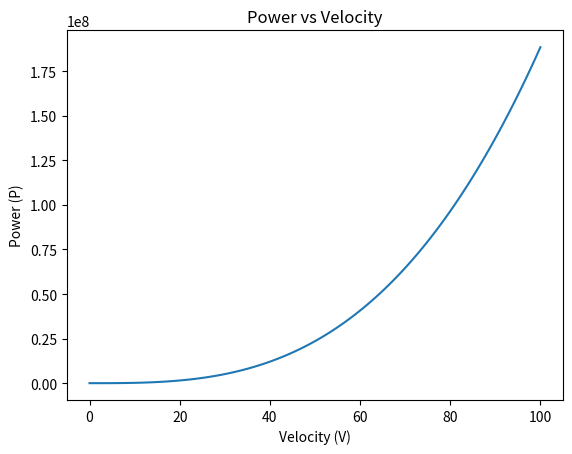

This figure's Python source:
import math
import numpy as np
import matplotlib.pyplot as plt

L = 10
V = 100
roh = 1.2
A = math.pi * L**2

# Calculate the power values based on the given equation
x = np.linspace(0, V, 100)  # Use linspace for a smooth range of values
y = 0.5 * roh * A * x**3

fig, ax = plt.subplots()
ax.plot(x, y)

plt.xlabel('Velocity (V)')
plt.ylabel('Power (P)')
plt.title('Power vs Velocity')

plt.show()
